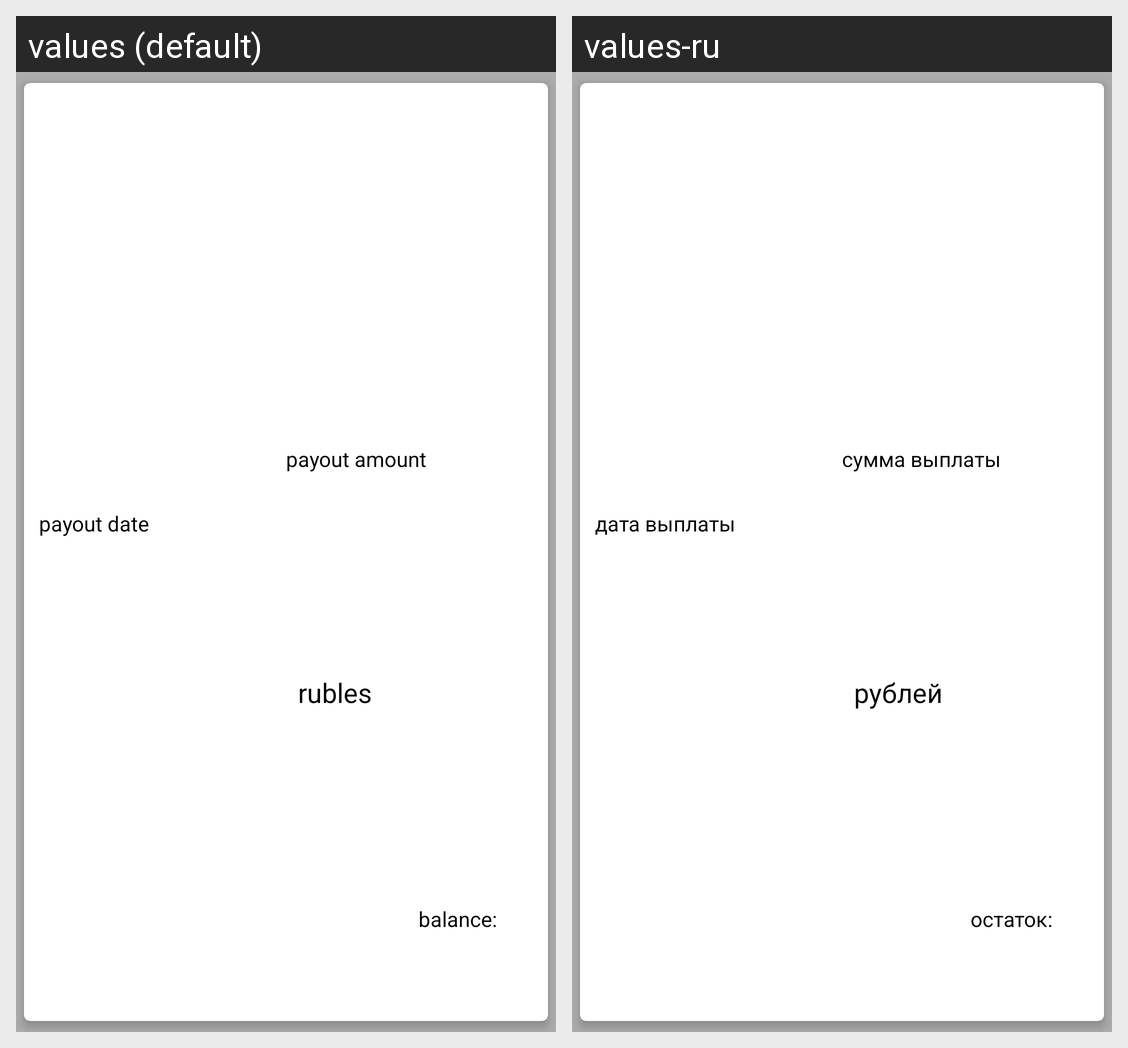

Translations of the strings shown on this Android screen, per locale in the grid:
Android screen res/layout/rv_credit_item_nextpayout.xml rendered under 2 locales, left to right: values (default), values-ru. Device: Nexus 5 (rendered at 1080×1920; each locale shown at half size, 540×960, under a caption strip naming it); theme AppTheme.
Strings drawn on this screen, with the default value and each locale's value (text and hints the layout hard-codes, and strings that could not be matched under every locale, appear in the picture but are not listed):

item_payout_payout_date
  values: payout date
  values-ru: дата выплаты

item_payout_balance
  values: balance:
  values-ru: остаток:

item_payout_payout_amount
  values: payout amount
  values-ru: сумма выплаты

item_credit_rubles
  values: rubles
  values-ru: рублей
